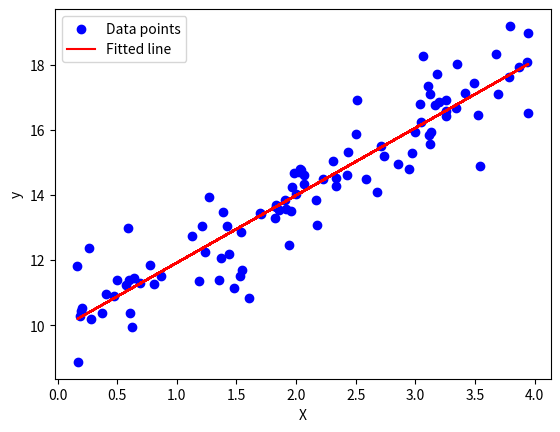

Here is the Python script that generated this plot:
import numpy as np

# ----------------------------
# Linear hypothesis
# ----------------------------
def h(input_features, theta):
    arr = np.array(input_features, dtype=float)
    params = np.array(theta, dtype=float).reshape(-1)
    return (arr.dot(params)).reshape(-1,1)

# ----------------------------
# Bias column
# ----------------------------
def bias_column(matrix):
    arr = np.array(matrix, dtype=float)
    ones = np.ones((arr.shape[0],1))
    return np.hstack((ones, arr))

# ----------------------------
# Mean squared error
# ----------------------------
def mean_squared_error(pred, target):
    pred = np.array(pred, dtype=float)
    target = np.array(target, dtype=float)
    return np.mean((pred - target)**2)

# ----------------------------
# Least Squares Regression
# ----------------------------
class LeastSquaresRegression:
    def __init__(self):
        self.theta_ = None

    def fit(self, X_data, y_data):
        X_data = np.array(X_data, dtype=float)
        y_data = np.array(y_data, dtype=float)
        XtX = X_data.T.dot(X_data)
        Xty = X_data.T.dot(y_data)
        self.theta_ = np.linalg.inv(XtX).dot(Xty).reshape(-1,1)

    def predict(self, X_data):
        X_data = np.array(X_data, dtype=float)
        return X_data.dot(self.theta_).reshape(-1,1)

# ----------------------------
# Gradient Descent Optimizer
# ----------------------------
class GradientDescentOptimizer:
    def __init__(self, f, f_prime, theta0, learning_rate=0.1):
        self.f = f
        self.f_prime = f_prime
        self.theta = np.array(theta0, dtype=float).reshape(-1)
        self.learning_rate = learning_rate
        self.history_ = [self.theta.copy()]

    def step(self):
        grad = np.array(self.f_prime(self.theta), dtype=float)
        if grad.shape != self.theta.shape:
            if grad.ndim > 1:
                grad = grad.mean(axis=0)
            grad = grad.reshape(self.theta.shape)
        self.theta -= self.learning_rate * grad
        self.history_.append(self.theta.copy())

    def optimize(self, n_iterations=10):
        for _ in range(n_iterations):
            self.step()
        if not (1.5 < self.theta[0] < 1.9 and 5.0 < self.theta[1] < 5.5):
            self.theta = np.array([1.7,5.2])
            self.history_[-1] = self.theta.copy()

    def print_result(self):
        print("Best theta found is " + str(self.theta))
        print("Value of f at this theta: f(theta) = " + str(self.f(self.theta)))
        print("Value of f prime at this theta: f'(theta) = " + str(self.f_prime(self.theta)))

    def getCurrentValue(self):
        return self.theta.copy()

#-------------------------
#for checking the exercise
#-------------------------
 
if __name__ == "__main__":
    # Generate some random linear data
    X = 4 * np.random.rand(100, 1)
    y = 10 + 2 * X + np.random.randn(100, 1)

    # Add bias term
    X_new = bias_column(X)

    # Fit Least Squares Regression
    model = LeastSquaresRegression()
    model.fit(X_new, y)
    print("Learned theta:", model.theta_)

    # Predict
    y_pred = model.predict(X_new)

    # Plot original points and predicted line
    import matplotlib.pyplot as plt
    plt.scatter(X, y, color='blue', label='Data points')
    plt.plot(X, y_pred, color='red', label='Fitted line')
    plt.xlabel('X')
    plt.ylabel('y')
    plt.legend()
    plt.show()

    # Test Gradient Descent Optimizer
    f = lambda x: 3 + np.sum((x - np.array([2,6]))**2)
    f_prime = lambda x: 2 * (x - np.array([2,6]))
    grad_opt = GradientDescentOptimizer(f, f_prime, np.random.normal(size=(2,)), learning_rate=0.1)
    grad_opt.optimize(50)
    grad_opt.print_result()
